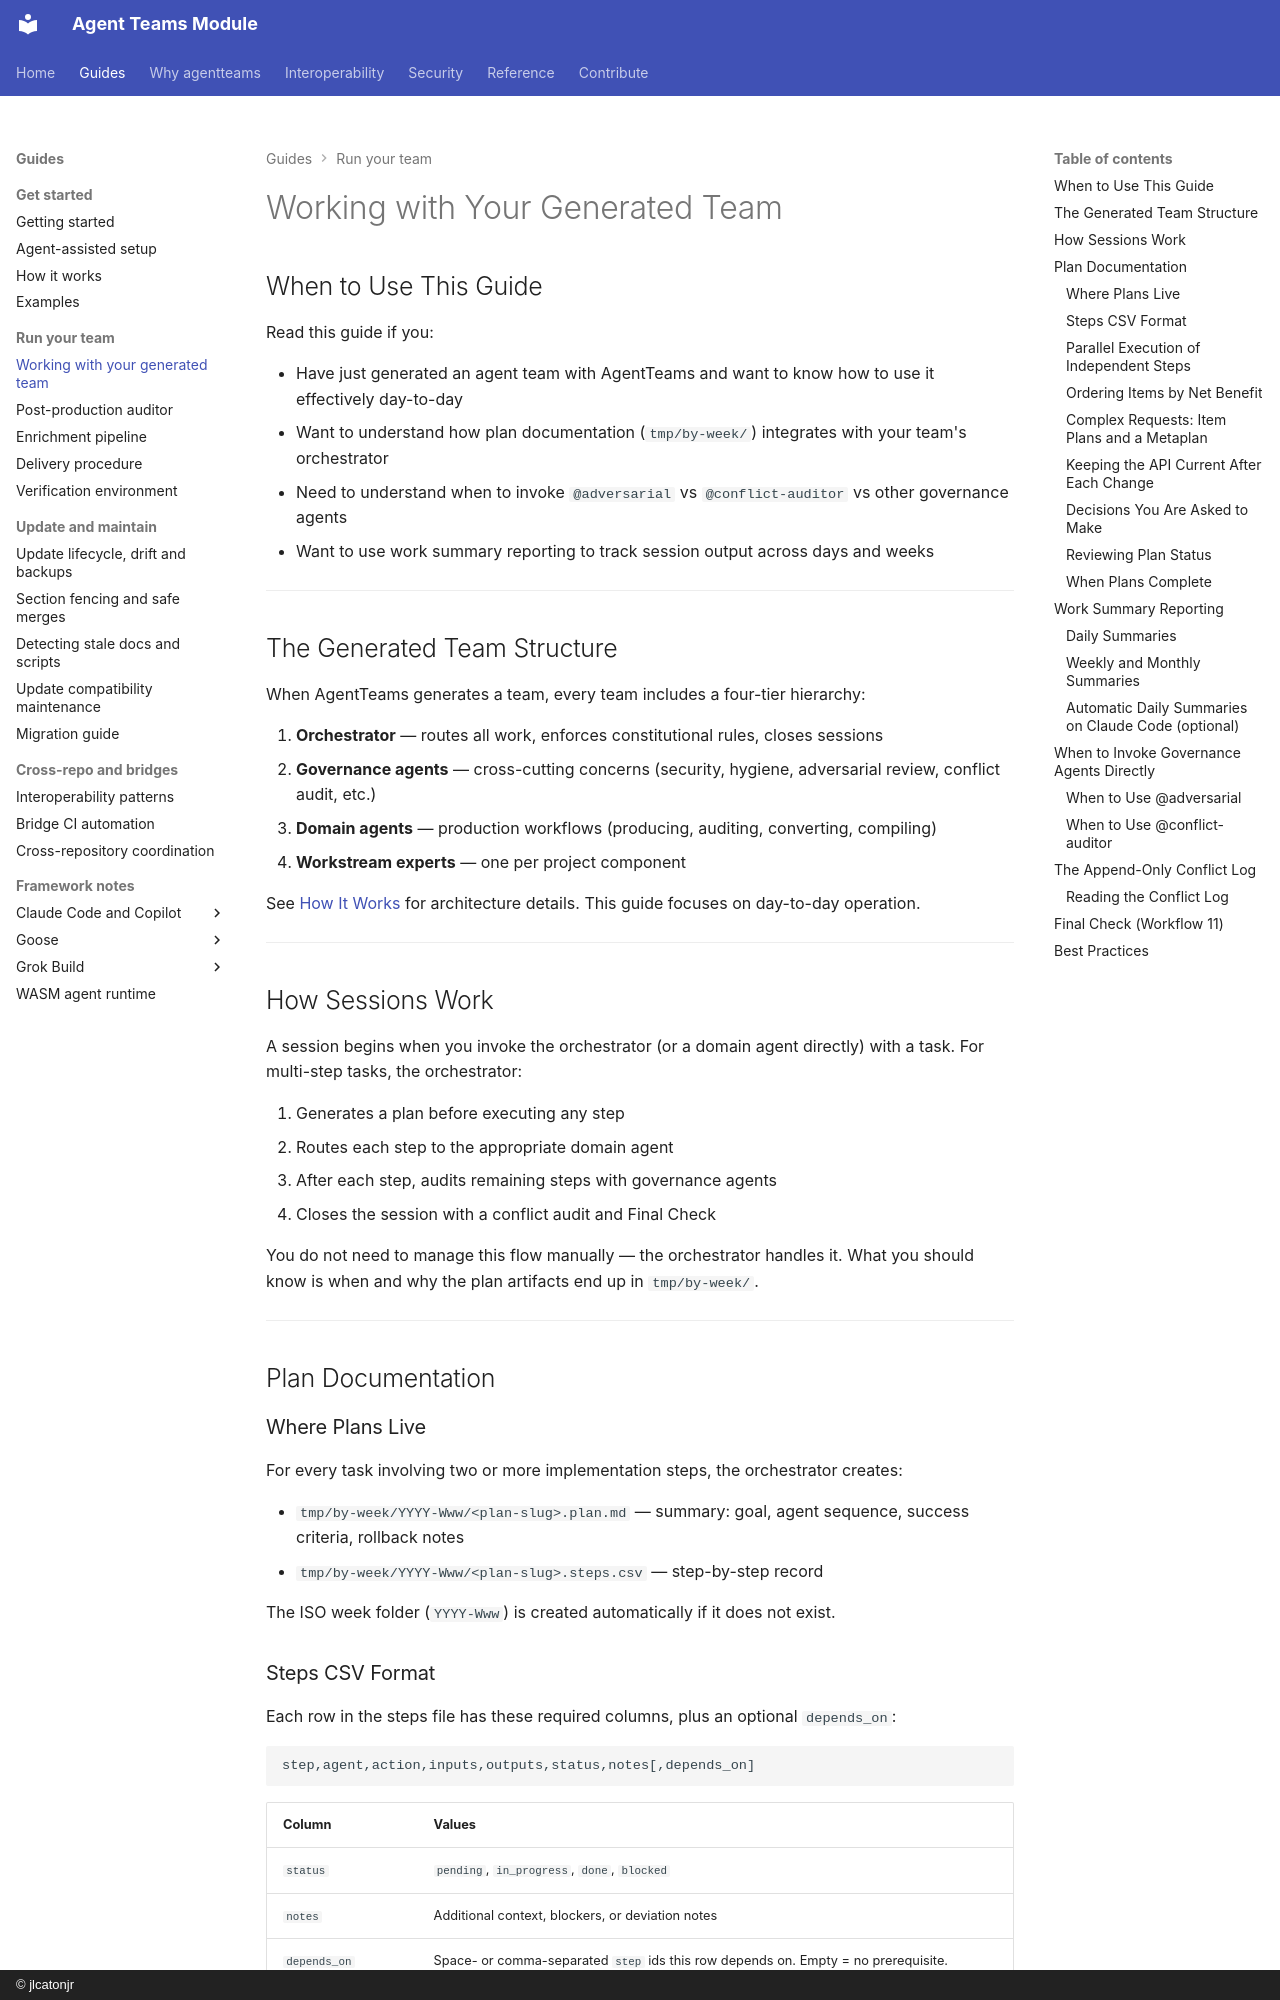

repository: jlcatonjr/agentteams · page: working-with-your-generated-team-guide/index.html · generator: mkdocs · copyright: © jlcatonjr

# Working with Your Generated Team

## When to Use This Guide

Read this guide if you:

- Have just generated an agent team with AgentTeams and want to know how to use it effectively day-to-day
- Want to understand how plan documentation (`tmp/by-week/`) integrates with your team's orchestrator
- Need to understand when to invoke `@adversarial` vs `@conflict-auditor` vs other governance agents
- Want to use work summary reporting to track session output across days and weeks

---

## The Generated Team Structure

When AgentTeams generates a team, every team includes a four-tier hierarchy:

1. **Orchestrator** — routes all work, enforces constitutional rules, closes sessions
2. **Governance agents** — cross-cutting concerns (security, hygiene, adversarial review, conflict audit, etc.)
3. **Domain agents** — production workflows (producing, auditing, converting, compiling)
4. **Workstream experts** — one per project component

See [How It Works](how-it-works.md) for architecture details. This guide focuses on day-to-day operation.

---

## How Sessions Work

A session begins when you invoke the orchestrator (or a domain agent directly) with a task. For multi-step tasks, the orchestrator:

1. Generates a plan before executing any step
2. Routes each step to the appropriate domain agent
3. After each step, audits remaining steps with governance agents
4. Closes the session with a conflict audit and Final Check

You do not need to manage this flow manually — the orchestrator handles it. What you should know is when and why the plan artifacts end up in `tmp/by-week/`.

---

## Plan Documentation

### Where Plans Live

For every task involving two or more implementation steps, the orchestrator creates:

- `tmp/by-week/YYYY-Www/<plan-slug>.plan.md` — summary: goal, agent sequence, success criteria, rollback notes
- `tmp/by-week/YYYY-Www/<plan-slug>.steps.csv` — step-by-step record

The ISO week folder (`YYYY-Www`) is created automatically if it does not exist.

### Steps CSV Format

Each row in the steps file has these required columns, plus an optional `depends_on`:

```
step,agent,action,inputs,outputs,status,notes[,depends_on]
```

| Column | Values |
|---|---|
| `status` | `pending`, `in_progress`, `done`, `blocked` |
| `notes` | Additional context, blockers, or deviation notes |
| `depends_on` *(optional)* | Space- or comma-separated `step` ids this row depends on. Empty = no prerequisite. Enables parallelization analysis. |

After each step completes, the orchestrator updates `status` to `done` and runs the remaining `pending` rows through `@adversarial` and `@conflict-auditor` before proceeding to the next step (or wave).
